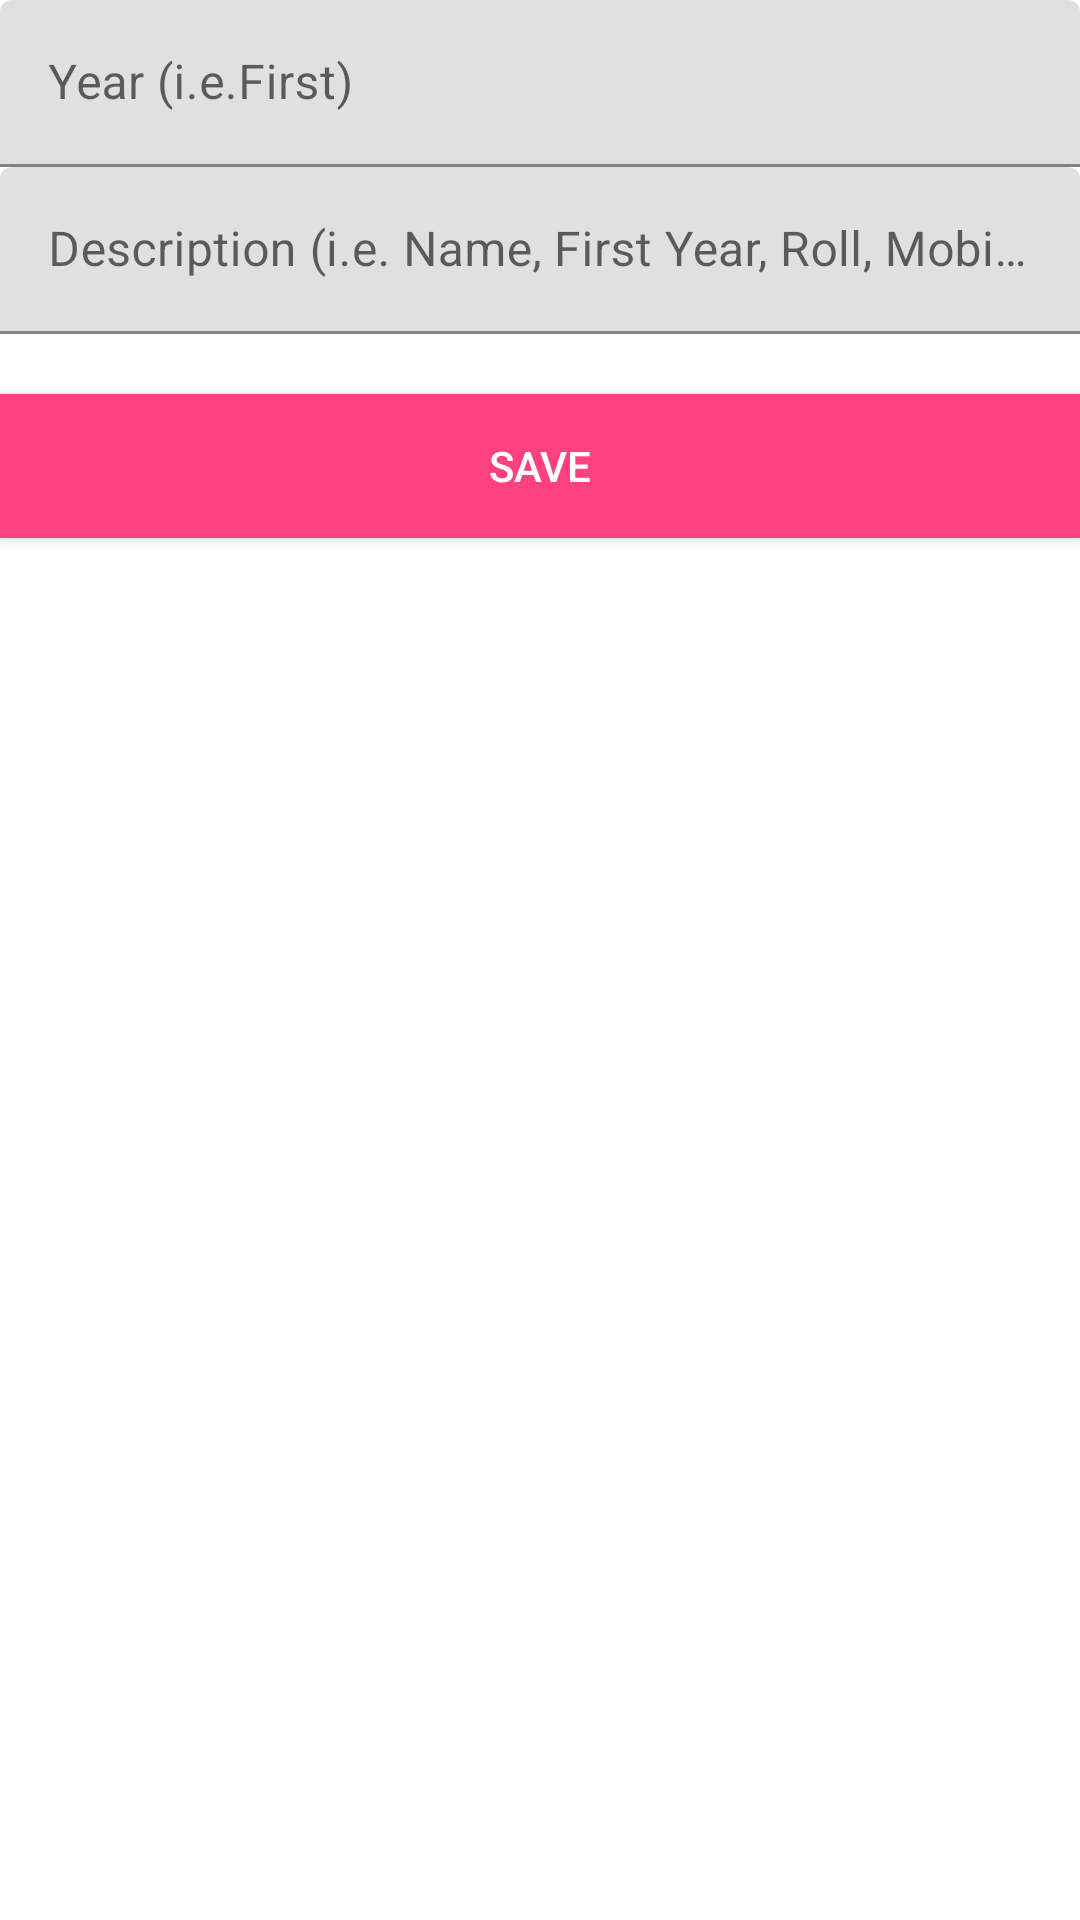

This screen was rendered from an Android layout file. Write that file and the resources it references.
<!-- AndroidManifest.xml: application theme AppTheme -->
<!-- res/layout/dialoglayout.xml -->
<?xml version="1.0" encoding="utf-8"?>
<RelativeLayout xmlns:android="http://schemas.android.com/apk/res/android"
              xmlns:tools="http://schemas.android.com/tools"
              android:orientation="vertical"
              android:layout_width="match_parent"
              android:layout_height="match_parent">

    

        <android.support.design.widget.TextInputLayout
            android:id="@+id/nameLayout"
            android:layout_width="match_parent"
            android:layout_height="wrap_content">

            <EditText
                android:id="@+id/nameEditText"
                android:layout_width="match_parent"
                android:layout_height="wrap_content"
                android:hint= "Year (i.e.First)"/>
        </android.support.design.widget.TextInputLayout>
        <android.support.design.widget.TextInputLayout
            android:id="@+id/descLayout"
            android:layout_below="@+id/nameLayout"
            android:layout_width="match_parent"
            android:layout_height="wrap_content">

            <EditText
                android:id="@+id/descEditText"
                android:layout_width="match_parent"
                android:layout_height="wrap_content"
                android:hint= "Description (i.e. Name, First Year, Roll, Mobile Number)"/>
        </android.support.design.widget.TextInputLayout>

        <Button android:id="@+id/saveBtn"
                android:layout_below="@+id/descLayout"
                android:layout_width="match_parent"
                android:layout_height="wrap_content"
                android:text="Save"
                android:clickable="true"
                android:background="@color/colorAccent"
                android:layout_marginTop="20dp"
                android:textColor="@android:color/white"/>

    

</RelativeLayout>
<!-- resources referenced by this layout -->
<resources>
  <color name="colorAccent">#FF4081</color>
</resources>
